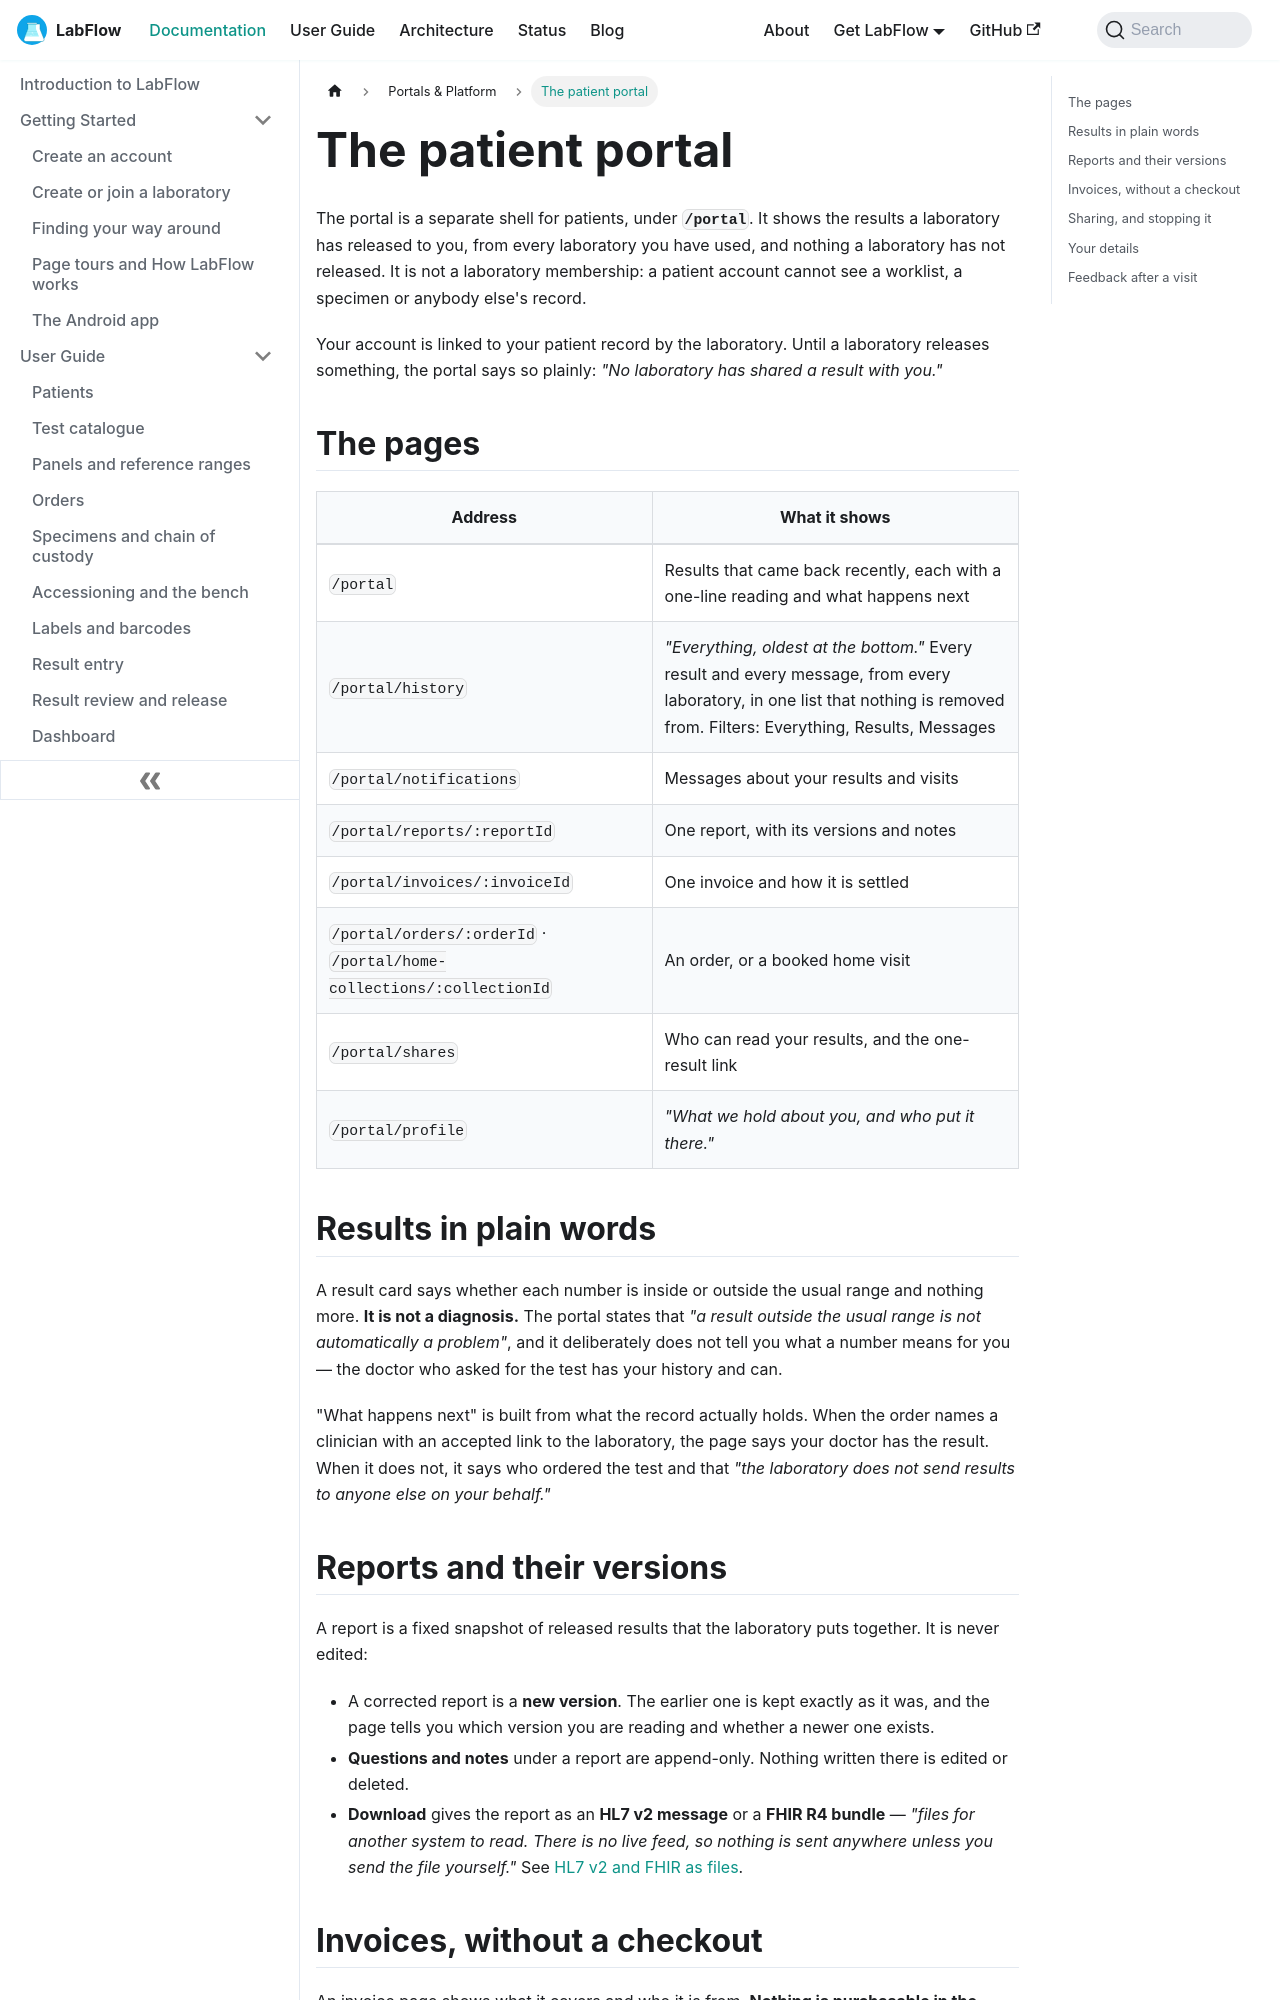

repository: aoneahsan/labflow-docs · page: docs/user-guide/patient-portal/index.html · generator: docusaurus

---
slug: /user-guide/patient-portal
title: The patient portal
description: What a patient sees in LabFlow's portal — results in plain words, the history, reports and their versions, invoices without a checkout, sharing and stopping access, and the one-result link.
keywords:
  - patient portal
  - lab results portal
  - share lab results
  - patient invoice
  - HL7 v2 download
  - FHIR R4 download
image: /img/labflow-social-card.png
---

# The patient portal

The portal is a separate shell for patients, under **`/portal`**. It shows the results a laboratory has released to you, from every laboratory you have used, and nothing a laboratory has not released. It is not a laboratory membership: a patient account cannot see a worklist, a specimen or anybody else's record.

Your account is linked to your patient record by the laboratory. Until a laboratory releases something, the portal says so plainly: *"No laboratory has shared a result with you."*

## The pages

| Address | What it shows |
|---|---|
| `/portal` | Results that came back recently, each with a one-line reading and what happens next |
| `/portal/history` | *"Everything, oldest at the bottom."* Every result and every message, from every laboratory, in one list that nothing is removed from. Filters: Everything, Results, Messages |
| `/portal/notifications` | Messages about your results and visits |
| `/portal/reports/:reportId` | One report, with its versions and notes |
| `/portal/invoices/:invoiceId` | One invoice and how it is settled |
| `/portal/orders/:orderId` · `/portal/home-collections/:collectionId` | An order, or a booked home visit |
| `/portal/shares` | Who can read your results, and the one-result link |
| `/portal/profile` | *"What we hold about you, and who put it there."* |

## Results in plain words

A result card says whether each number is inside or outside the usual range and nothing more. **It is not a diagnosis.** The portal states that *"a result outside the usual range is not automatically a problem"*, and it deliberately does not tell you what a number means for you — the doctor who asked for the test has your history and can.

"What happens next" is built from what the record actually holds. When the order names a clinician with an accepted link to the laboratory, the page says your doctor has the result. When it does not, it says who ordered the test and that *"the laboratory does not send results to anyone else on your behalf."*
